Run: headless pygame with SDL's dummy video driver; simulated clock (each Clock.tick advances the game by its frame time, no real sleeping); random seed 0; keys injected as events and as key.get_pressed() state; no mouse input.
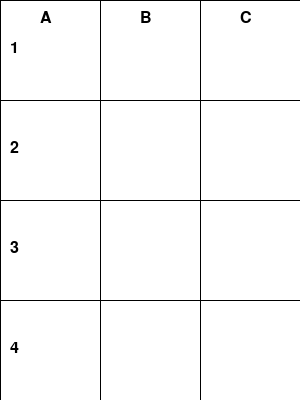
Frame 1 of 4 · flips 1–60 · no input
Frame 2 of 4 · flips 61–180 · tapped SPACE, RETURN · held RIGHT (→), D · screen unchanged from frame 1, image omitted
Frame 3 of 4 · flips 181–300 · held DOWN (↓), S · screen unchanged from frame 2, image omitted
Frame 4 of 4 · flips 301–420 · held LEFT (←), A, UP (↑), W · screen unchanged from frame 3, image omitted

The pygame program that drew these frames:

import pygame
import sys

# 初始化pygame
pygame.init()

# 設置窗口的寬度和高度
WIDTH, HEIGHT = 300, 400
window = pygame.display.set_mode((WIDTH, HEIGHT))

# 設置顏色
DARK_WOOD = (101, 67, 33)
LIGHT_WOOD = (205, 133, 63)
BLACK = (0, 0, 0)
WHITE = (255, 255, 255)

# 設置棋盤參數
ROWS, COLS = 4, 3
SQUARE_SIZE = WIDTH // COLS


def draw_grid():
    # 繪製棋盤的網格線
    for row in range(ROWS + 1):
        pygame.draw.line(window, BLACK, (0, row * SQUARE_SIZE),
                         (WIDTH, row * SQUARE_SIZE), 1)
    for col in range(COLS + 1):
        pygame.draw.line(window, BLACK, (col * SQUARE_SIZE, 0),
                         (col * SQUARE_SIZE, HEIGHT), 1)

    # 繪製虛線邊框
    pygame.draw.line(window, BLACK, (0, 0), (WIDTH, 0), 1)
    pygame.draw.line(window, BLACK, (0, 0), (0, HEIGHT), 1)
    pygame.draw.line(window, BLACK, (WIDTH, 0), (WIDTH, HEIGHT), 1)
    pygame.draw.line(window, BLACK, (0, HEIGHT), (WIDTH, HEIGHT), 1)


def draw_labels():
    font = pygame.font.SysFont(None, 24)

    # 繪製列標籤
    labels_col = ['A', 'B', 'C']
    for i, label in enumerate(labels_col):
        label_surface = font.render(label, True, BLACK)
        window.blit(label_surface, (i * SQUARE_SIZE +
                    SQUARE_SIZE // 2 - 10, 10))

    # 繪製行標籤
    labels_row = ['1', '2', '3', '4']
    for i, label in enumerate(labels_row):
        label_surface = font.render(label, True, BLACK)
        window.blit(label_surface,
                    (10, i * SQUARE_SIZE + SQUARE_SIZE // 2 - 10))


def main():
    run = True
    while run:
        for event in pygame.event.get():
            if event.type == pygame.QUIT:
                run = False

        window.fill(WHITE)  # 將窗口背景設置為白色
        draw_grid()
        draw_labels()
        pygame.display.update()

    pygame.quit()
    sys.exit()


if __name__ == "__main__":
    main()
